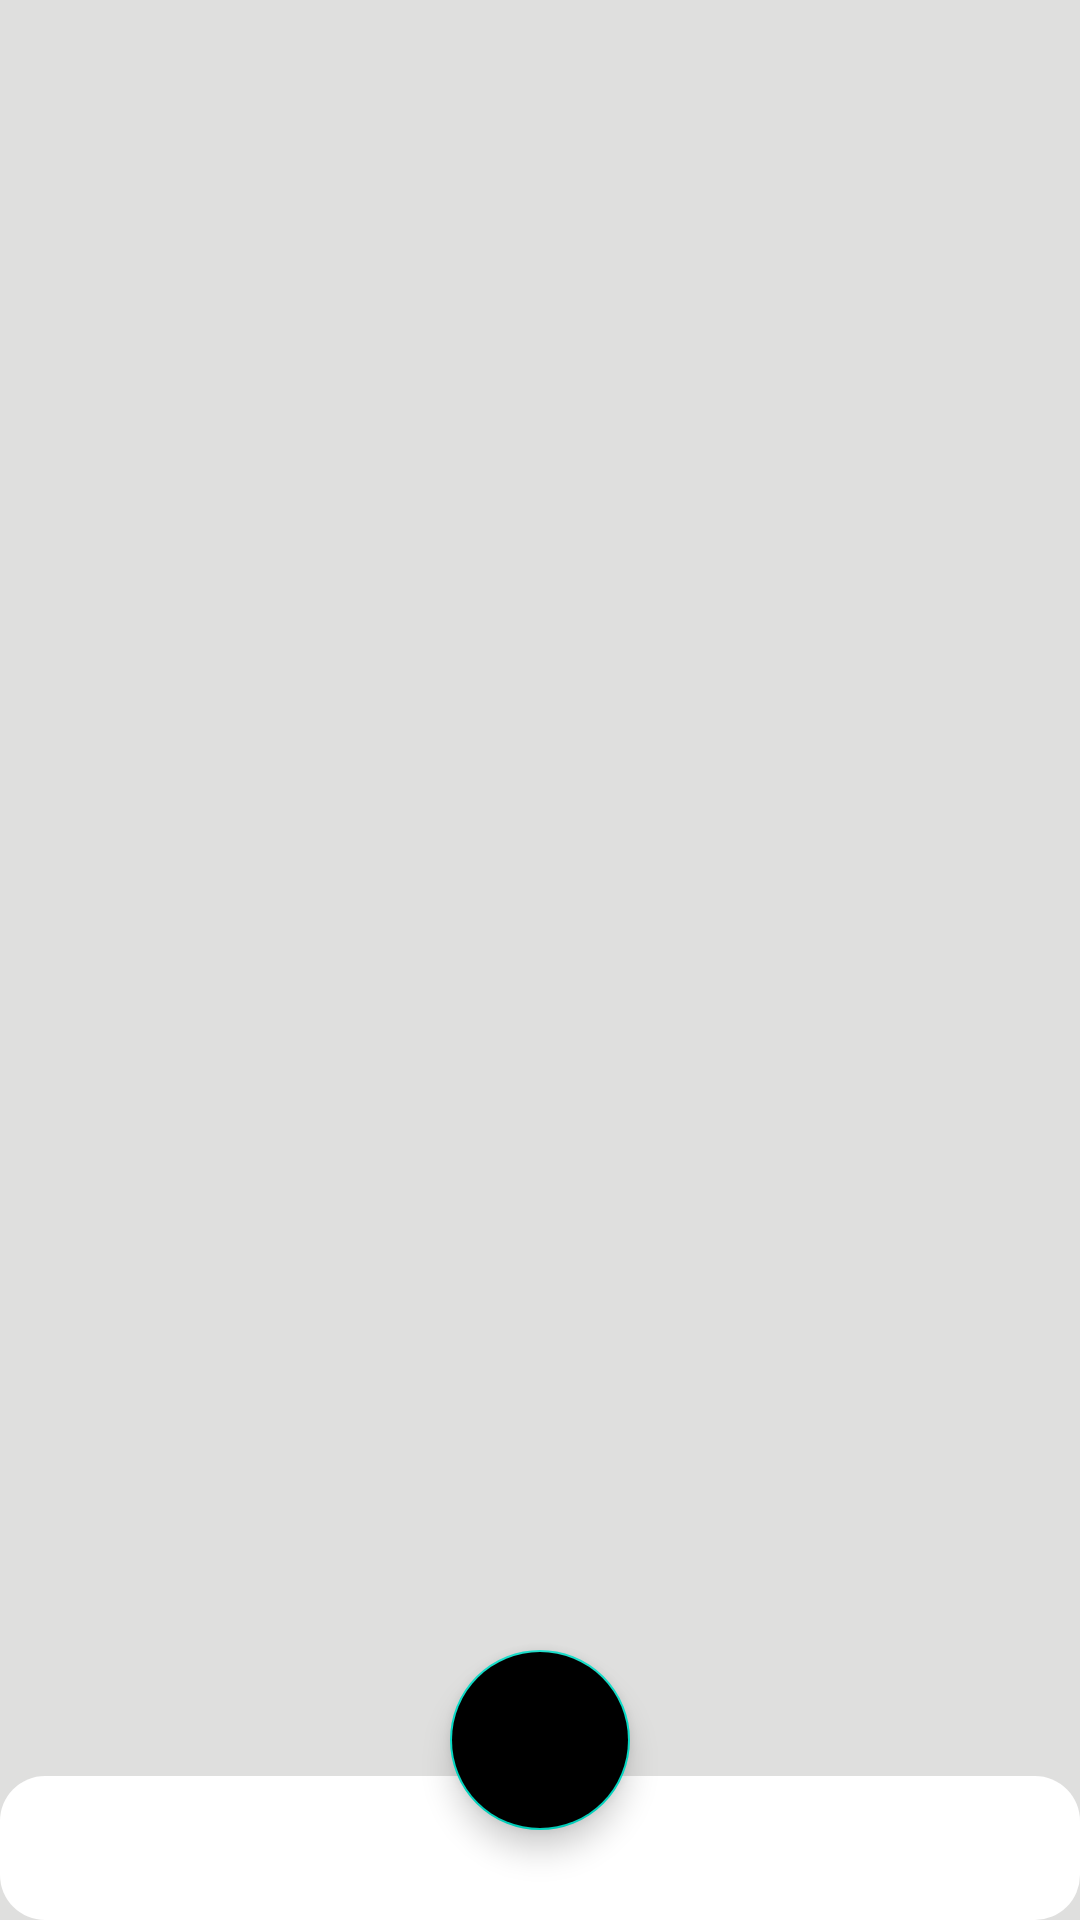

Layout XML and referenced resources for this Android screen:
<!-- AndroidManifest.xml: application theme Theme.Final_odev -->
<!-- res/layout/activity_main.xml -->
<?xml version="1.0" encoding="utf-8"?>
<androidx.constraintlayout.widget.ConstraintLayout xmlns:android="http://schemas.android.com/apk/res/android"
    xmlns:app="http://schemas.android.com/apk/res-auto"
    xmlns:tools="http://schemas.android.com/tools"
    android:layout_width="match_parent"
    android:layout_height="match_parent"
    android:background="#DFDFDE"
    tools:context=".View.activities.MainActivity">


    <androidx.viewpager2.widget.ViewPager2
        android:id="@+id/viewPager"
        android:name="androidx.navigation.fragment.NavHostFragment"
        android:layout_width="0dp"
        android:layout_height="0dp"
        app:defaultNavHost="true"
        app:layout_constraintBottom_toTopOf="@+id/tabLayout"
        app:layout_constraintEnd_toEndOf="parent"
        app:layout_constraintHorizontal_bias="0.0"
        app:layout_constraintStart_toStartOf="parent"

        app:layout_constraintTop_toTopOf="parent"
        app:layout_constraintVertical_bias="1.0"
        app:navGraph="@navigation/my_navigation_graph">


    </androidx.viewpager2.widget.ViewPager2>

    <com.google.android.material.floatingactionbutton.FloatingActionButton
        android:id="@+id/floatingActionButton"
        android:layout_width="60dp"
        android:layout_height="60dp"
        android:layout_margin="30dp"
        android:backgroundTint="@color/main_color"
        android:clickable="true"
        app:layout_constraintBottom_toBottomOf="@+id/tabLayout"
        app:layout_constraintEnd_toEndOf="@+id/tabLayout"
        app:layout_constraintStart_toStartOf="@+id/tabLayout"
        app:srcCompat="@drawable/add" />

    <com.google.android.material.tabs.TabLayout
        android:id="@+id/tabLayout"
        android:layout_width="0dp"
        android:layout_height="wrap_content"
        android:elevation="0dp"
        android:background="@drawable/tab_layout_shape"
        app:layout_constraintBottom_toBottomOf="parent"
        app:layout_constraintEnd_toEndOf="parent"
        app:layout_constraintStart_toStartOf="parent"
        app:tabIndicatorHeight="0dp"/>


</androidx.constraintlayout.widget.ConstraintLayout>
<!-- resources referenced by this layout -->
<resources>
  <!-- drawable add (drawable) -->
  <vector android:height="24dp" android:tint="#2EA4C1"
      android:viewportHeight="24" android:viewportWidth="24"
      android:width="24dp" xmlns:android="http://schemas.android.com/apk/res/android">
      <path android:fillColor="@android:color/white" android:pathData="M19,13h-6v6h-2v-6H5v-2h6V5h2v6h6v2z"/>
  </vector>
  <!-- drawable tab_layout_shape (drawable) -->
  <?xml version="1.0" encoding="utf-8"?>
  <shape xmlns:android="http://schemas.android.com/apk/res/android">
  
      <corners android:radius="15dp"></corners>
      <solid android:color="@color/white"></solid>
  
  
  </shape>
  <style name="Theme.Final_odev" parent="Theme.MaterialComponents.DayNight.NoActionBar">
          
          <item name="colorPrimary">@color/main_color</item>
          <item name="colorPrimaryVariant">@color/main_color</item>
          <item name="colorOnPrimary">@color/white</item>
          
          <item name="colorSecondary">@color/teal_200</item>
          <item name="colorSecondaryVariant">@color/teal_700</item>
          <item name="colorOnSecondary">@color/black</item>
          
          <item name="android:statusBarColor" tools:targetApi="l">?attr/colorPrimaryVariant</item>
          
      </style>
  <color name="white">#FFFFFFFF</color>
  <color name="teal_200">#FF03DAC5</color>
  <color name="teal_700">#FF018786</color>
  <color name="black">#FF000000</color>
</resources>
